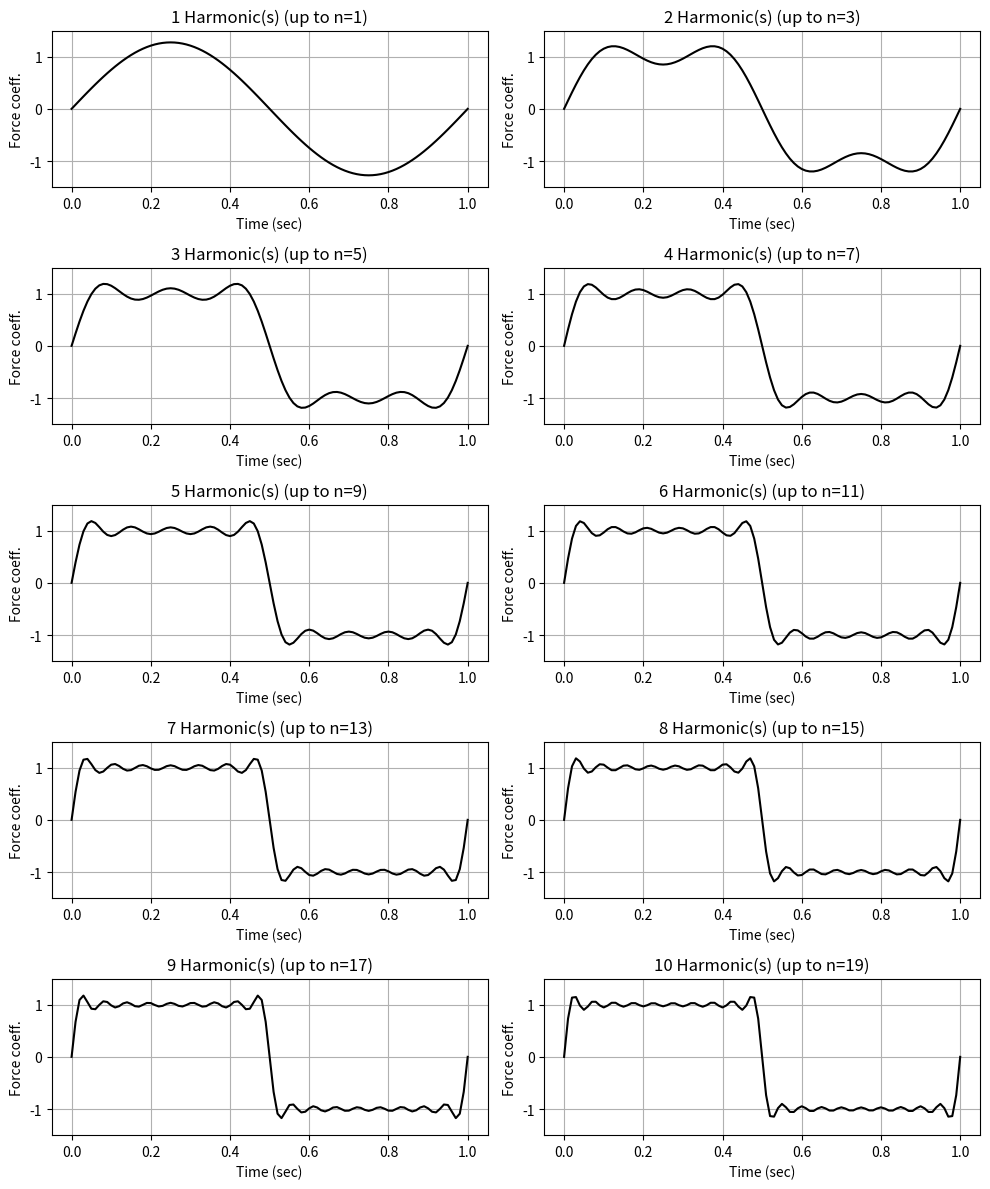

The script that saved this image:
# -*- coding: utf-8 -*-
"""
Redistribution and use in source and binary forms, with or without
modification, are permitted provided that the following conditions are met:

  * Redistributions of source code must retain the above copyright notice,
    this list of conditions and the following disclaimer.
  * Redistributions in binary form must reproduce the above copyright
    notice, this list of conditions and the following disclaimer in the
    documentation and/or other materials provided with the distribution.

THIS SOFTWARE IS PROVIDED BY THE COPYRIGHT HOLDERS AND CONTRIBUTORS "AS IS"
AND ANY EXPRESS OR IMPLIED WARRANTIES, INCLUDING, BUT NOT LIMITED TO, THE
IMPLIED WARRANTIES OF MERCHANTABILITY AND FITNESS FOR A PARTICULAR PURPOSE
ARE DISCLAIMED. IN NO EVENT SHALL THE COPYRIGHT OWNER OR CONTRIBUTORS BE
LIABLE FOR ANY DIRECT, INDIRECT, INCIDENTAL, SPECIAL, EXEMPLARY, OR
CONSEQUENTIAL DAMAGES (INCLUDING, BUT NOT LIMITED TO, PROCUREMENT OF
SUBSTITUTE GOODS OR SERVICES; LOSS OF USE, DATA, OR PROFITS; OR BUSINESS
INTERRUPTION) HOWEVER CAUSED AND ON ANY THEORY OF LIABILITY, WHETHER IN
CONTRACT, STRICT LIABILITY, OR TORT (INCLUDING NEGLIGENCE OR OTHERWISE)
ARISING IN ANY WAY OUT OF THE USE OF THIS SOFTWARE, EVEN IF ADVISED OF THE
POSSIBILITY OF SUCH DAMAGE.

"""

#-------------------------------------------------
#   Square Pulse Periodic loading
#   Fourier series (Odd Harmonics Only)
# 
#-------------------------------------------------
#   Author : Marco Campolo 2026/08/16


import numpy as np
import matplotlib.pyplot as plt
from scipy.integrate import quad

# ------------------
# CODE CURVE1
# ------------------
def curve1(t, T, P):
    """Fourier representation of a periodic force: Square pulse (a0 term)"""
    if t < T / 2:
        p1 = P
    else:
        p1 = -P
    return (1 / T) * p1

# ------------------
# CODE CURVE1C
# ------------------
def curve1c(t, n, T, P):
    """Computes constants for cosine terms"""
    w = 2 * np.pi / T
    if t < T / 2:
        p1 = P
    else:
        p1 = -P
    return (2 / T) * p1 * np.cos(w * t * n)

# ------------------
# CODE CURVE1S
# ------------------
def curve1s(t, n, T, P):
    """Computes constants for sine terms"""
    w = 2 * np.pi / T
    if t < T / 2:
        p1 = P
    else:
        p1 = -P
    return (2 / T) * p1 * np.sin(w * t * n)

# ------------------
# MAIN CODE 
# ------------------
def main():
    P = 1
    T = 1
    
    print(f"Amplitude of square pulse = {P:.3g} N")
    print(f"Period of force = {T:.3g} sec")
    
    a0, _ = quad(curve1, 0, T, args=(T, P), epsabs=1e-9, limit=100)
    
    plt.ion()
    
    # Adding constrained_layout=True as an extra safeguard for spacing
    fig = plt.figure(figsize=(10, 12), constrained_layout=True)
    
    a = np.zeros(20)
    b = np.zeros(20)
    
    t_vals = np.arange(0, T + 0.01, 0.01)
    
    for plot_idx, N in enumerate(range(1, 21, 2), start=1): 
        
        for n in range(1, N + 1):
            a[n-1], _ = quad(curve1c, 0, T, args=(n, T, P), epsabs=1e-9, points=[T/2])
            b[n-1], _ = quad(curve1s, 0, T, args=(n, T, P), epsabs=1e-9, points=[T/2])
            
        Outp = np.zeros(len(t_vals))
        
        for x, t in enumerate(t_vals):
            c = 0
            s = 0
            for n in range(1, N + 1):
                c += a[n-1] * np.cos(t * 2 * np.pi * n / T)
                s += b[n-1] * np.sin(t * 2 * np.pi * n / T)
            Outp[x] = s + c + a0
            
        ax = fig.add_subplot(5, 2, plot_idx)
        ax.plot(t_vals, Outp, 'k-')
        ax.grid(True)
        
        ax.set_title(f"{plot_idx} Harmonic(s) (up to n={N})")
        ax.set_xlabel("Time (sec)")
        ax.set_ylabel("Force coeff.")
        ax.set_ylim([-1.5, 1.5]) 
        
        # --- FIXED SPACING ---
        # Forces Matplotlib to fix overlapping text on every iteration
        fig.tight_layout() 
        # ---------------------
        
        plt.pause(1) 
        
    plt.ioff() 
    
    pdf_filename = "Fourier_Square_Pulse.pdf"
    fig.savefig(pdf_filename, format="pdf", bbox_inches="tight")
    print(f"Plot successfully saved to: {pdf_filename}")

    plt.show() 

if __name__ == "__main__":
    main()
